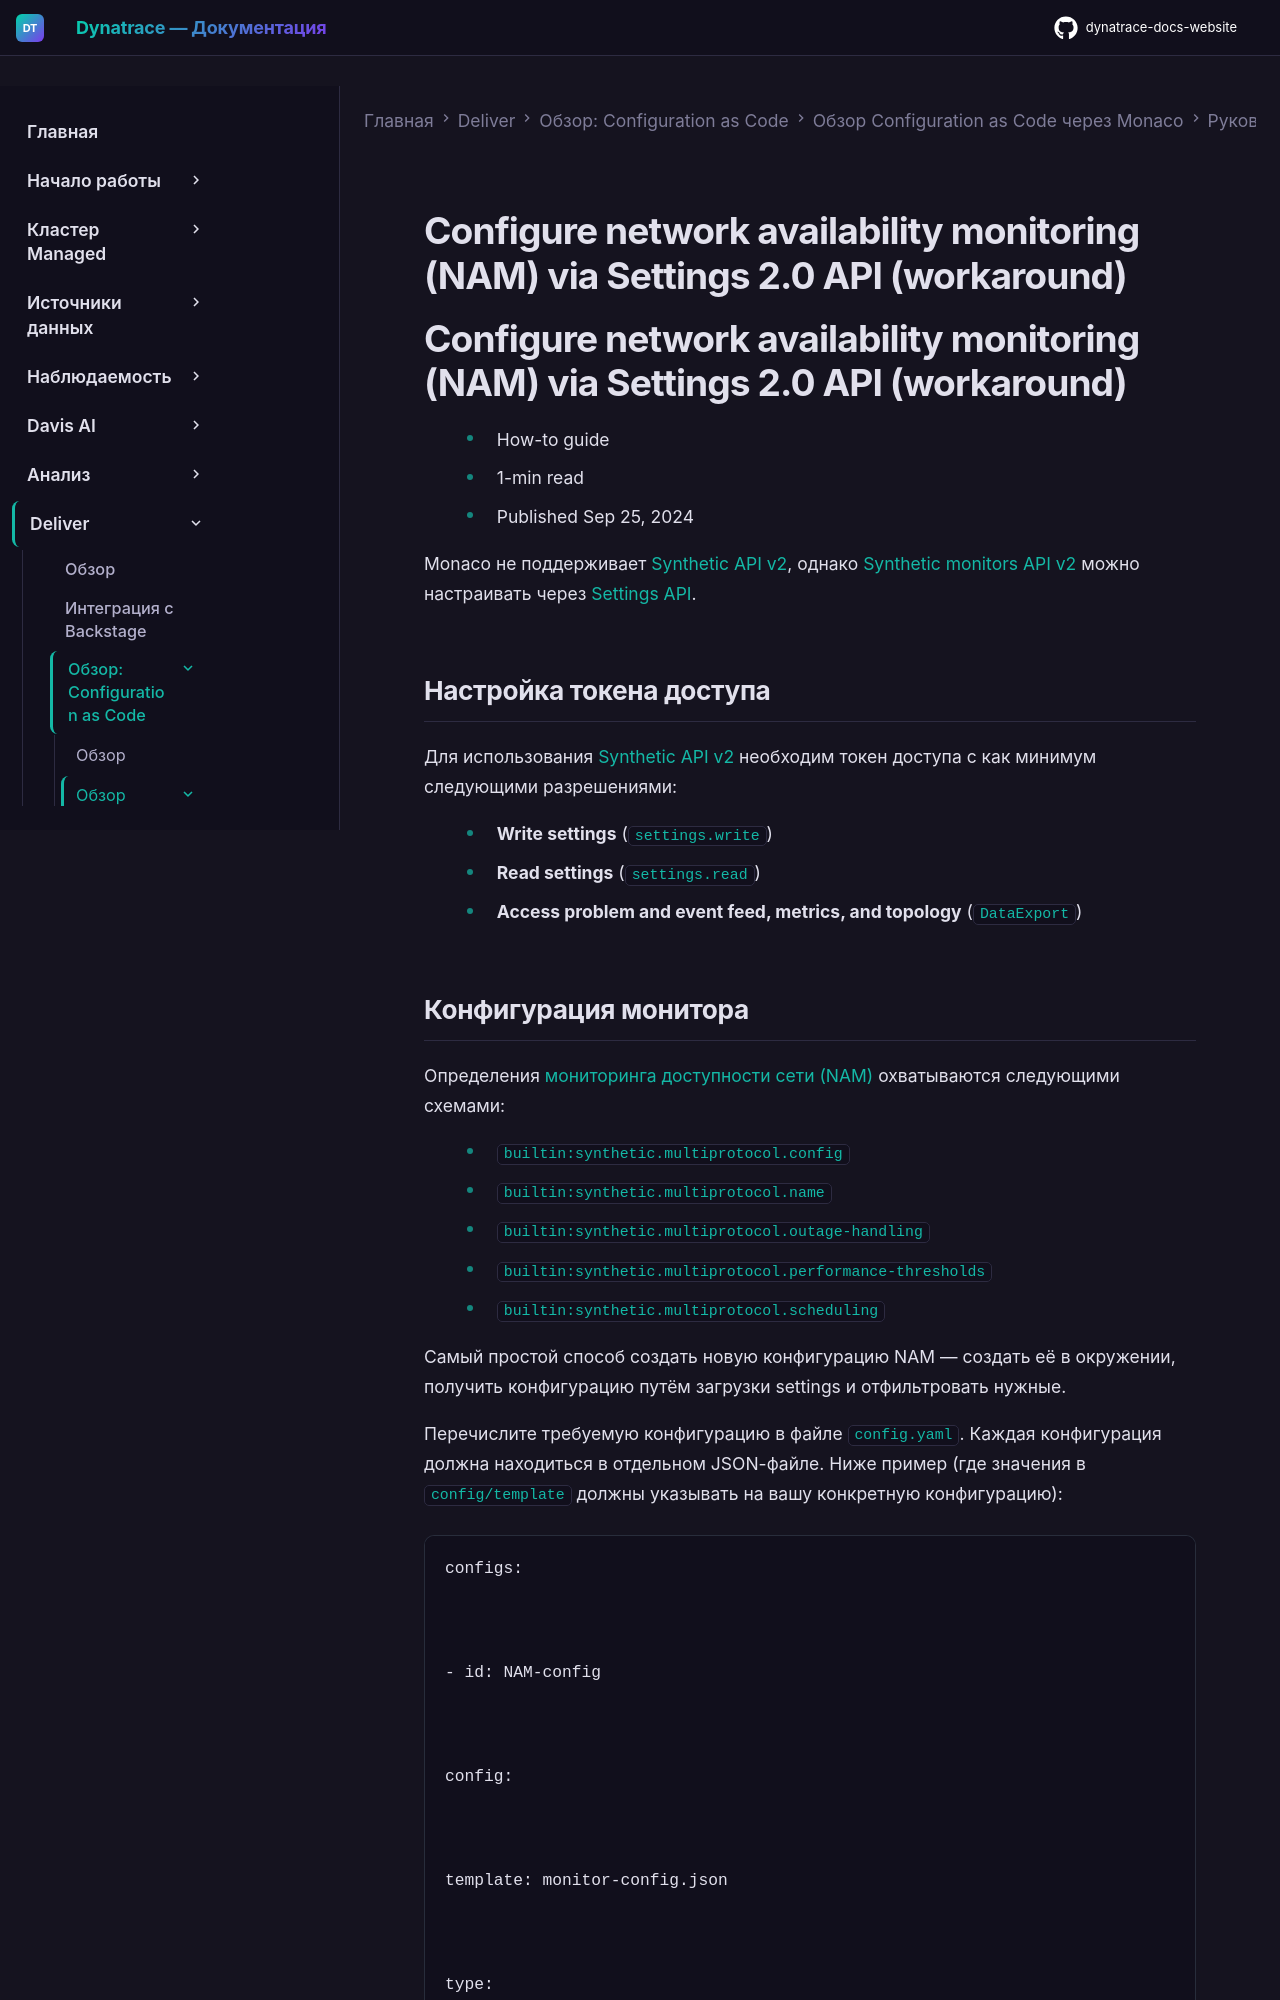

repository: Yerkebulan-Ardabayev/dynatrace-docs-website · page: managed-ru/deliver/configuration-as-code/monaco/guides/nam-workaround/index.html · generator: mkdocs

---
title: Настройка мониторинга доступности сети (NAM) через Settings 2.0 API (обходное решение)
source: https://docs.dynatrace.com/managed/deliver/configuration-as-code/monaco/guides/nam-workaround
scraped: 2026-05-12T12:03:02.647092
---

# Configure network availability monitoring (NAM) via Settings 2.0 API (workaround)

# Configure network availability monitoring (NAM) via Settings 2.0 API (workaround)

* How-to guide
* 1-min read
* Published Sep 25, 2024

Monaco не поддерживает [Synthetic API v2](/managed/dynatrace-api/environment-api/synthetic-v2 "Find out what the Dynatrace Synthetic v2 API offers."), однако [Synthetic monitors API v2](/managed/dynatrace-api/environment-api/synthetic-v2/synthetic-network-availability-monitors "Create, read, update and delete Synthetic monitors. Currently browser and network availability monitors only.") можно настраивать через [Settings API](/managed/dynatrace-api/environment-api/settings "Find out what the Dynatrace Settings API offers.").

## Настройка токена доступа

Для использования [Synthetic API v2](/managed/dynatrace-api/environment-api/synthetic-v2 "Find out what the Dynatrace Synthetic v2 API offers.") необходим токен доступа с как минимум следующими разрешениями:

* **Write settings** (`settings.write`)
* **Read settings** (`settings.read`)
* **Access problem and event feed, metrics, and topology** (`DataExport`)
